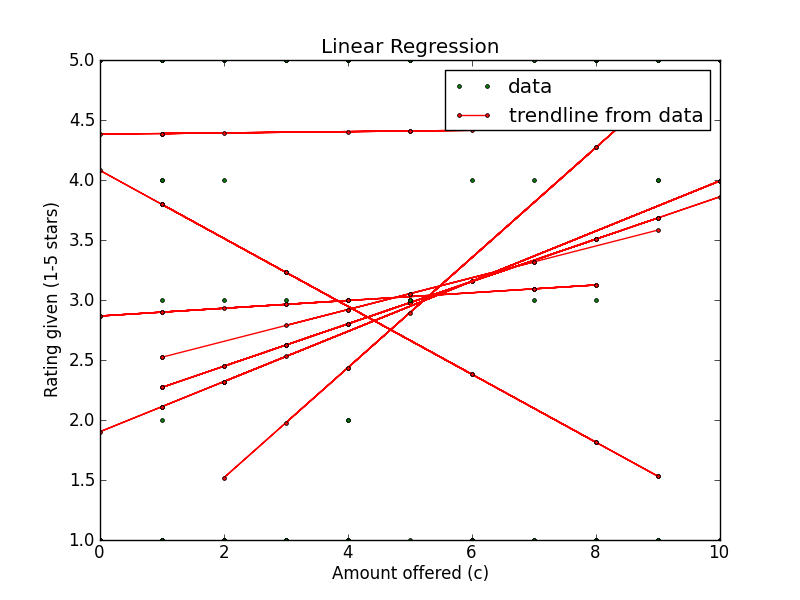

Data behind this chart, as committed beside it:
Amount offered, Rating Left, Accepted offer?, Turker ID
9, 4, True, A3O7EAFKZUMD62
7, 4, True, A3O7EAFKZUMD62
3, 3, False, A3O7EAFKZUMD62
4, 2, False, A3O7EAFKZUMD62
7, 3, True, A1CX02TCCSQLXR
5, 3, True, A1CX02TCCSQLXR
5, 3, True, A1CX02TCCSQLXR
4, 2, True, A1CX02TCCSQLXR
1, 4, True, A1CX02TCCSQLXR
1, 2, False, A3O7EAFKZUMD62
